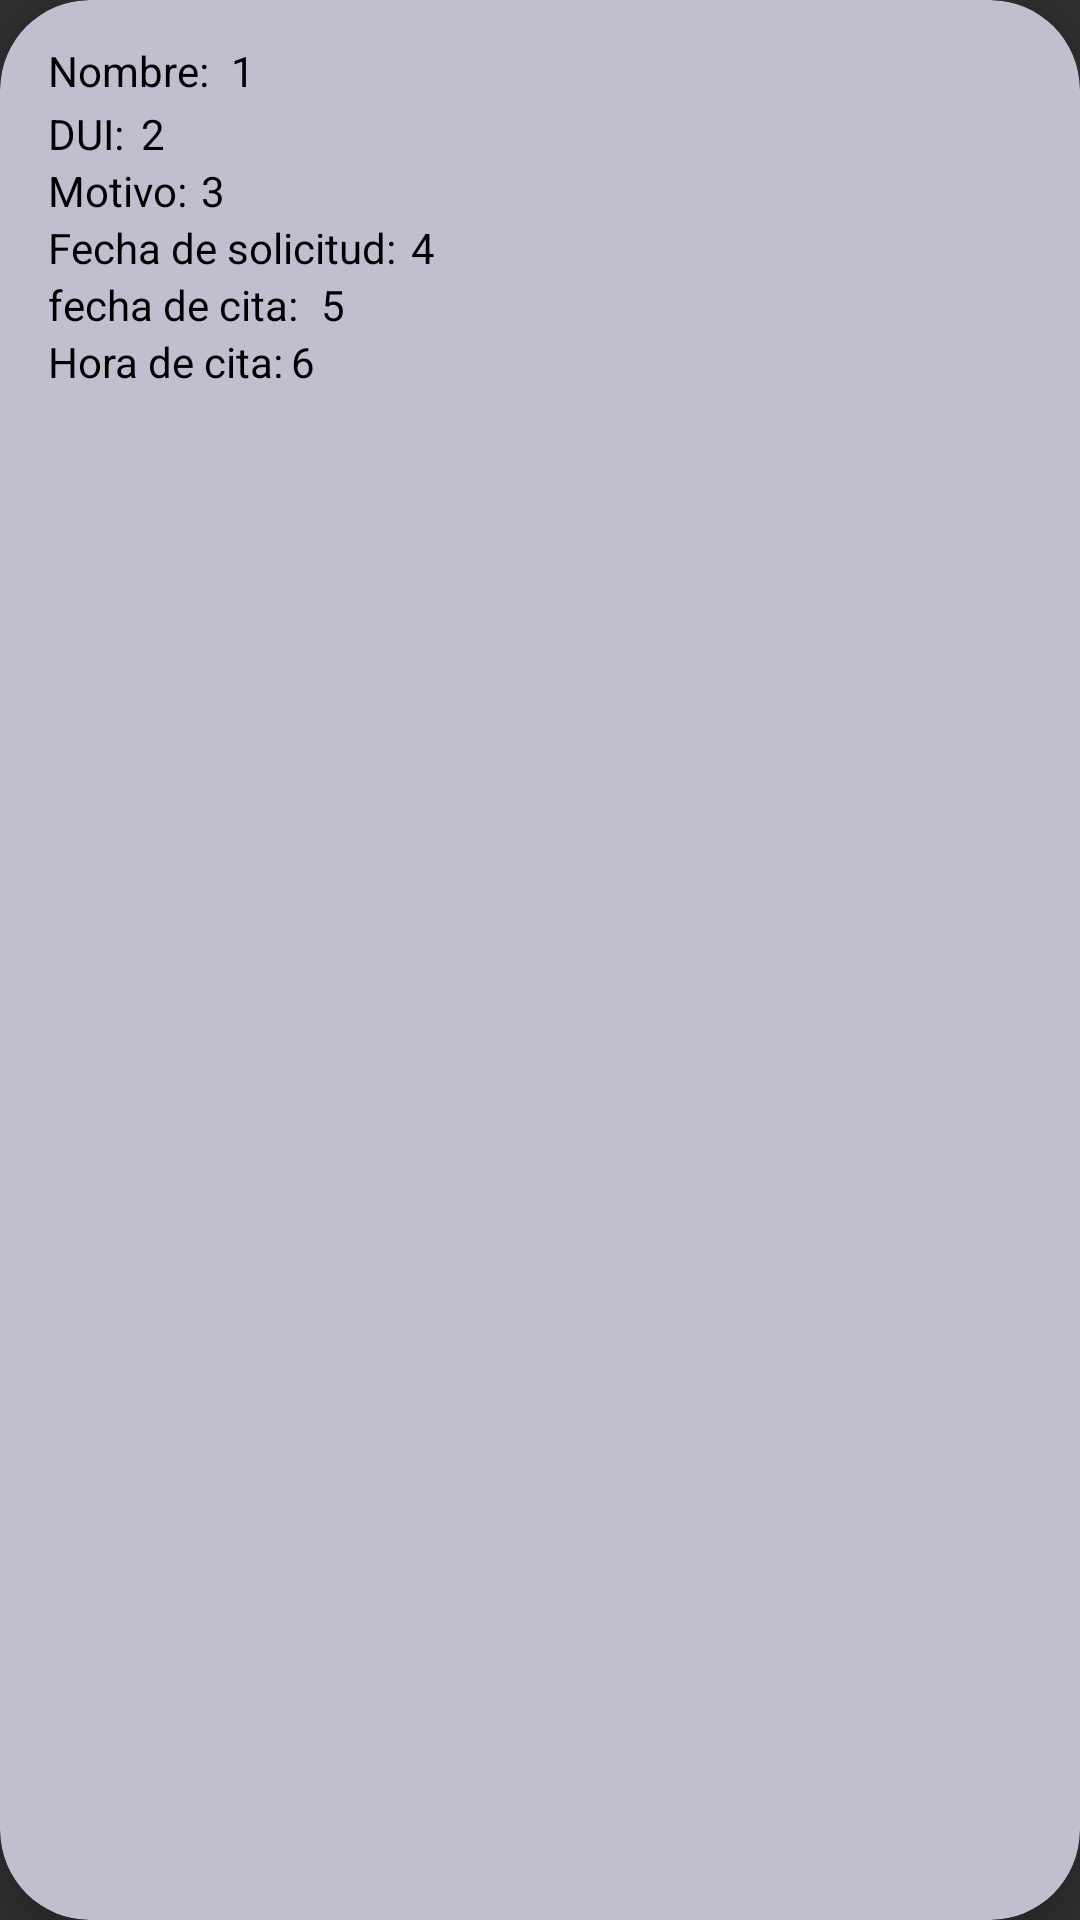

Reconstruct the res/layout file that produces this screen, plus the resources it refers to.
<!-- AndroidManifest.xml: application theme Theme.Design.NoActionBar -->
<!-- res/layout/card_historial.xml -->
<?xml version="1.0" encoding="utf-8"?>
<androidx.cardview.widget.CardView xmlns:android="http://schemas.android.com/apk/res/android"
    xmlns:app="http://schemas.android.com/apk/res-auto"
    android:id="@+id/cvc"
    android:layout_width="match_parent"
    android:layout_height="wrap_content"
    android:background="#FFFFFF"
    app:cardBackgroundColor="#C1BFCF"
    app:cardCornerRadius="30dp"
    app:cardElevation="10dp"
    android:layout_margin="30dp">

    <LinearLayout
        android:layout_width="match_parent"
        android:layout_height="wrap_content"
        android:orientation="vertical">
        <RelativeLayout
            android:layout_width="match_parent"
            android:layout_height="wrap_content"
            android:orientation="horizontal"
            android:layout_margin="2dp"
            android:padding="10dp">
            <LinearLayout
                android:id="@+id/linearLayout"
                android:layout_width="wrap_content"
                android:layout_height="wrap_content"
                android:layout_alignParentTop="true"
                android:layout_marginStart="4dp"
                android:layout_marginTop="2dp"
                android:orientation="vertical"
                android:layout_marginLeft="4dp"

                >
                <TextView
                    android:layout_width="match_parent"
                    android:layout_height="wrap_content"
                    android:layout_marginBottom="2dp"
                    android:textColor="@color/black"
                    android:text="Nombre:">
                </TextView>
                <TextView
                    android:layout_width="match_parent"
                    android:layout_height="wrap_content"
                    android:textColor="@color/black"
                    android:text="DUI:">

                </TextView>
                <TextView
                    android:layout_width="match_parent"
                    android:layout_height="wrap_content"
                    android:textColor="@color/black"
                    android:text="Motivo:">
                </TextView>

                <TextView
                    android:layout_width="match_parent"
                    android:layout_height="wrap_content"
                    android:textColor="@color/black"
                    android:text="Fecha de solicitud:">
                </TextView>

                <TextView
                    android:layout_width="match_parent"
                    android:layout_height="wrap_content"
                    android:textColor="@color/black"
                    android:text="fecha de cita:">
                </TextView>

                <TextView
                    android:layout_width="match_parent"
                    android:layout_height="wrap_content"
                    android:textColor="@color/black"
                    android:text="Hora de cita:">
                </TextView>
            </LinearLayout>

            <LinearLayout
                android:id="@+id/linearLayout3"
                android:layout_width="match_parent"
                android:layout_height="wrap_content"
                android:layout_alignParentTop="true"
                android:layout_marginTop="2dp"
                android:orientation="vertical"
                android:layout_marginLeft="5dp"
                >
                <TextView
                    android:id="@+id/txtUsernameCita"
                    android:layout_width="match_parent"
                    android:layout_height="wrap_content"
                    android:layout_marginBottom="2dp"
                    android:layout_marginStart="60dp"
                    android:textColor="@color/black"
                    android:text="1">
                </TextView>
                <TextView
                    android:id="@+id/txtDuiCita"
                    android:layout_width="match_parent"
                    android:layout_height="wrap_content"
                    android:textColor="@color/black"
                    android:layout_marginStart="30dp"
                    android:text="2">

                </TextView>
                <TextView
                    android:id="@+id/txtMotivoCita"
                    android:layout_width="match_parent"
                    android:layout_height="wrap_content"
                    android:layout_marginStart="50dp"
                    android:textColor="@color/black"
                    android:text="3">
                </TextView>

                <TextView
                    android:id="@+id/txtfechaSolicitud"
                    android:layout_width="match_parent"
                    android:layout_height="wrap_content"
                    android:textColor="@color/black"
                    android:layout_marginStart="120dp"
                    android:text="4">
                </TextView>

                <TextView
                    android:id="@+id/idFechaCita"
                    android:layout_width="match_parent"
                    android:layout_height="wrap_content"
                    android:layout_marginStart="90dp"
                    android:textColor="@color/black"
                    android:text="5">
                </TextView>

                <TextView
                    android:id="@+id/txtHoraCita"
                    android:layout_width="match_parent"
                    android:layout_height="wrap_content"
                    android:textColor="@color/black"
                    android:layout_marginStart="80dp"
                    android:text="6">
                </TextView>

            </LinearLayout>
        </RelativeLayout>
    </LinearLayout>


</androidx.cardview.widget.CardView>
<!-- resources referenced by this layout -->
<resources>
  <color name="black">#FF000000</color>
</resources>
